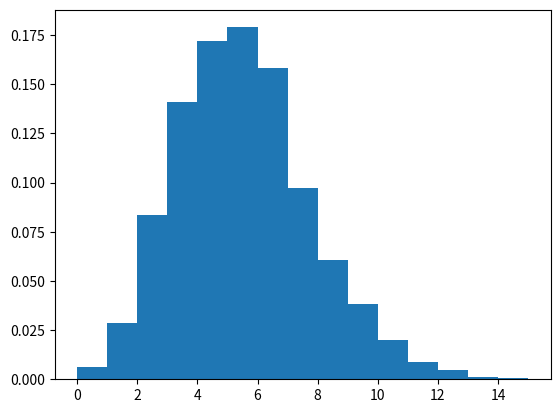

Source code (Python):
import numpy as np
s = np.random.poisson(5, 5000)
import matplotlib.pyplot as plt
count, bins, ignored = plt.hist(s, 15, density=True)
plt.show()
